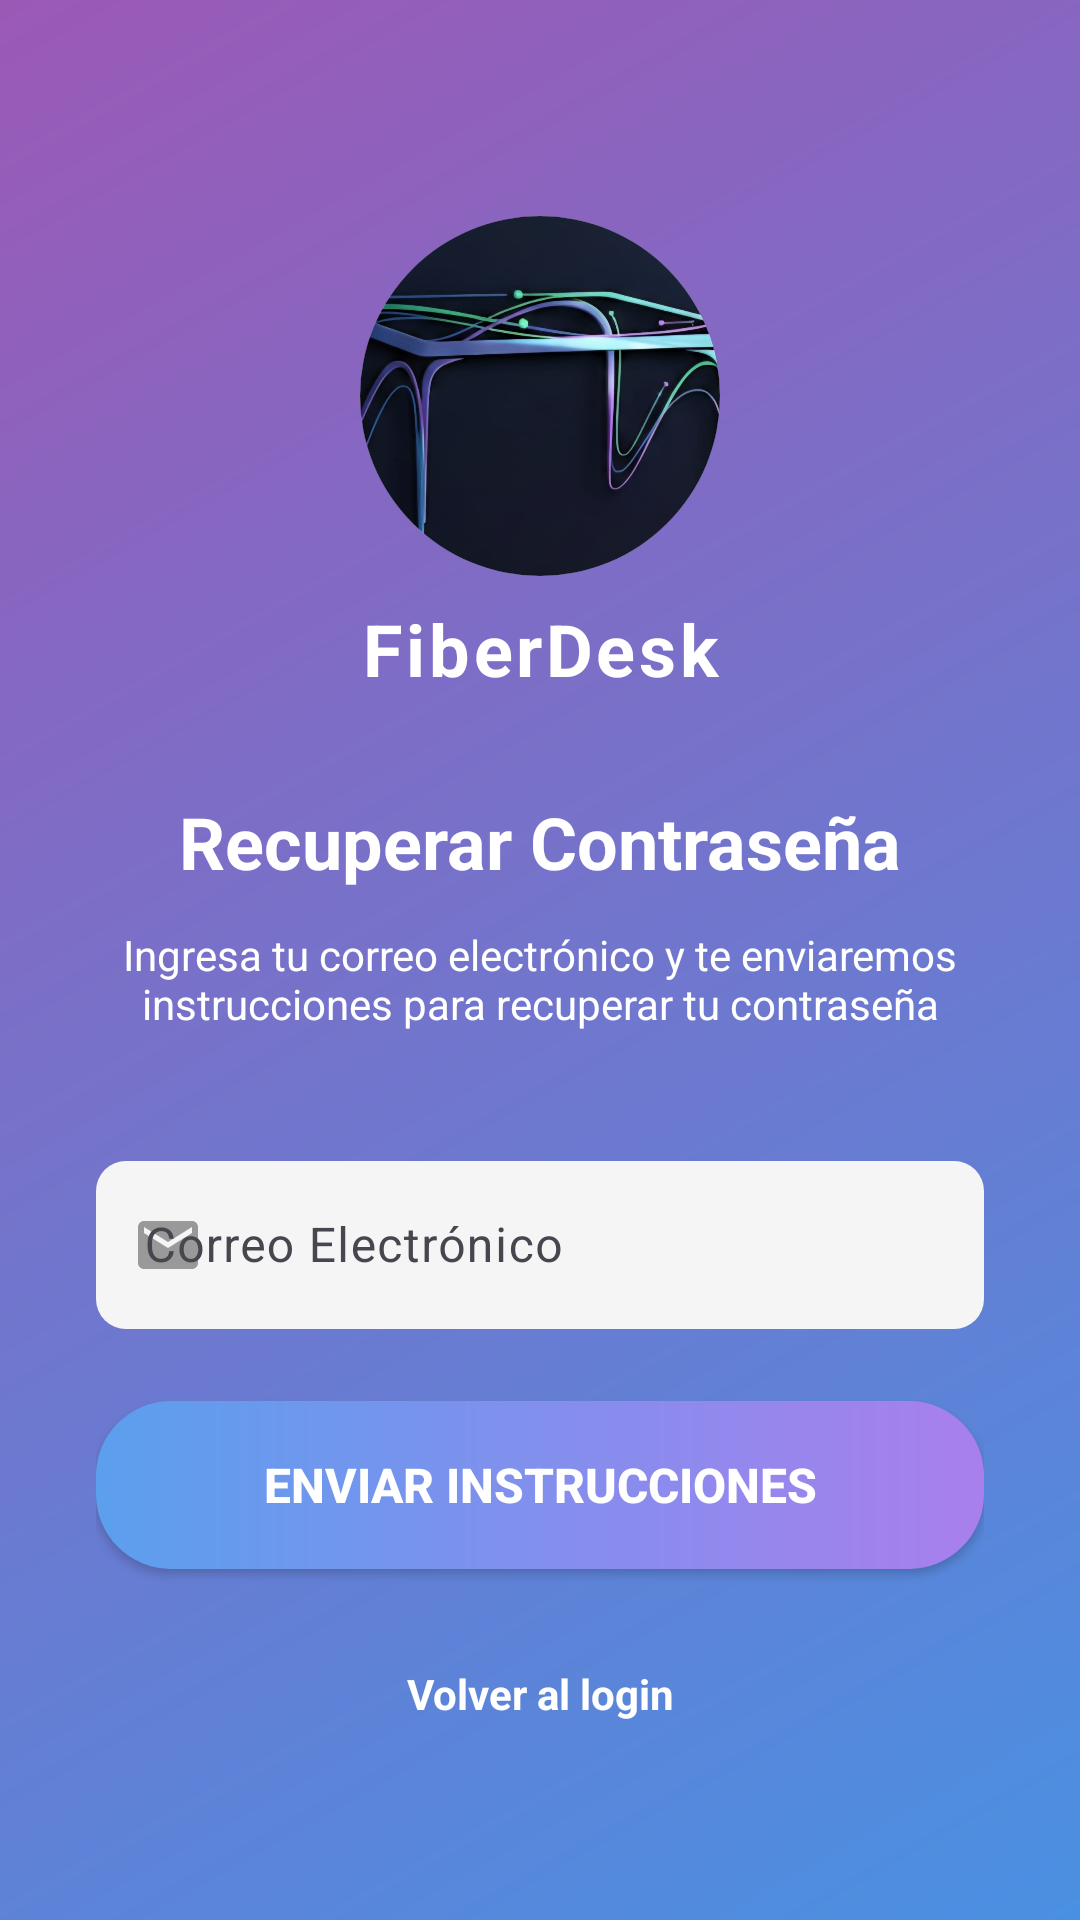

The Android layout XML behind this screen, and the referenced resources:
<!-- AndroidManifest.xml: activity theme Theme.FiberDeskApp -->
<!-- res/layout/activity_recover_password.xml -->
<?xml version="1.0" encoding="utf-8"?>
<androidx.core.widget.NestedScrollView xmlns:android="http://schemas.android.com/apk/res/android"
    xmlns:app="http://schemas.android.com/apk/res-auto"
    android:layout_width="match_parent"
    android:layout_height="match_parent"
    android:background="@drawable/gradient_background"
    android:fillViewport="true">

    <androidx.constraintlayout.widget.ConstraintLayout
        android:layout_width="match_parent"
        android:layout_height="wrap_content"
        android:padding="32dp">

        
        <ImageView
            android:id="@+id/logoImage"
            android:layout_width="120dp"
            android:layout_height="120dp"
            android:src="@drawable/ic_fiberdesk_logo"
            android:contentDescription="FiberDesk Logo"
            android:scaleType="centerCrop"
            android:background="@drawable/circular_background"
            android:clipToOutline="true"
            app:layout_constraintTop_toTopOf="parent"
            app:layout_constraintStart_toStartOf="parent"
            app:layout_constraintEnd_toEndOf="parent"
            android:layout_marginTop="40dp" />

        
        <TextView
            android:id="@+id/appName"
            android:layout_width="wrap_content"
            android:layout_height="wrap_content"
            android:text="FiberDesk"
            android:textSize="24sp"
            android:textColor="@color/white"
            android:textStyle="bold"
            android:letterSpacing="0.05"
            app:layout_constraintTop_toBottomOf="@id/logoImage"
            app:layout_constraintStart_toStartOf="parent"
            app:layout_constraintEnd_toEndOf="parent"
            android:layout_marginTop="8dp" />

        
        <TextView
            android:id="@+id/titleRecover"
            android:layout_width="wrap_content"
            android:layout_height="wrap_content"
            android:text="Recuperar Contraseña"
            android:textSize="24sp"
            android:textColor="@color/white"
            android:textStyle="bold"
            app:layout_constraintTop_toBottomOf="@id/appName"
            app:layout_constraintStart_toStartOf="parent"
            app:layout_constraintEnd_toEndOf="parent"
            android:layout_marginTop="32dp" />

        
        <TextView
            android:id="@+id/subtitle"
            android:layout_width="0dp"
            android:layout_height="wrap_content"
            android:text="Ingresa tu correo electrónico y te enviaremos instrucciones para recuperar tu contraseña"
            android:textSize="14sp"
            android:textColor="@color/white"
            android:gravity="center"
            app:layout_constraintTop_toBottomOf="@id/titleRecover"
            app:layout_constraintStart_toStartOf="parent"
            app:layout_constraintEnd_toEndOf="parent"
            android:layout_marginTop="12dp" />

        
        <com.google.android.material.textfield.TextInputLayout
            android:id="@+id/emailInputLayout"
            android:layout_width="0dp"
            android:layout_height="wrap_content"
            app:layout_constraintTop_toBottomOf="@id/subtitle"
            app:layout_constraintStart_toStartOf="parent"
            app:layout_constraintEnd_toEndOf="parent"
            android:layout_marginTop="32dp"
            app:boxBackgroundMode="none"
            app:startIconDrawable="@drawable/ic_email"
            app:startIconTint="@color/text_hint">

            <com.google.android.material.textfield.TextInputEditText
                android:id="@+id/txtCorreo"
                android:layout_width="match_parent"
                android:layout_height="56dp"
                android:hint="@string/correo_electronico"
                android:inputType="textEmailAddress"
                android:imeOptions="actionDone"
                android:textColor="@color/black"
                android:textColorHint="@color/text_hint"
                android:paddingStart="16dp"
                android:paddingEnd="16dp"
                android:background="@drawable/input_background_rounded" />
        </com.google.android.material.textfield.TextInputLayout>

        
        <Button
            android:id="@+id/btnRecuperar"
            android:layout_width="0dp"
            android:layout_height="56dp"
            android:text="Enviar Instrucciones"
            android:textColor="@color/white"
            android:textSize="16sp"
            android:textStyle="bold"
            android:background="@drawable/button_gradient"
            app:layout_constraintTop_toBottomOf="@id/emailInputLayout"
            app:layout_constraintStart_toStartOf="parent"
            app:layout_constraintEnd_toEndOf="parent"
            android:layout_marginTop="24dp"
            android:elevation="4dp" />

        
        <TextView
            android:id="@+id/txtVolver"
            android:layout_width="wrap_content"
            android:layout_height="wrap_content"
            android:text="Volver al login"
            android:textColor="@color/white"
            android:textSize="14sp"
            android:textStyle="bold"
            app:layout_constraintTop_toBottomOf="@id/btnRecuperar"
            app:layout_constraintStart_toStartOf="parent"
            app:layout_constraintEnd_toEndOf="parent"
            android:layout_marginTop="24dp"
            android:padding="8dp" />

        
        <ProgressBar
            android:id="@+id/progressBar"
            android:layout_width="40dp"
            android:layout_height="40dp"
            android:visibility="gone"
            android:indeterminateTint="@color/white"
            app:layout_constraintTop_toTopOf="parent"
            app:layout_constraintBottom_toBottomOf="parent"
            app:layout_constraintStart_toStartOf="parent"
            app:layout_constraintEnd_toEndOf="parent" />

    </androidx.constraintlayout.widget.ConstraintLayout>

</androidx.core.widget.NestedScrollView>
<!-- resources referenced by this layout -->
<resources>
  <color name="black">#FF000000</color>
  <color name="text_hint">#999999</color>
  <color name="white">#FFFFFFFF</color>
  <!-- drawable button_gradient (drawable) -->
  <?xml version="1.0" encoding="utf-8"?>
  <shape xmlns:android="http://schemas.android.com/apk/res/android">
      <gradient
          android:angle="0"
          android:startColor="#5B9FED"
          android:endColor="#A97FED"
          android:type="linear" />
      <corners android:radius="25dp" />
  </shape>
  <!-- drawable circular_background (drawable) -->
  <?xml version="1.0" encoding="utf-8"?>
  <layer-list xmlns:android="http://schemas.android.com/apk/res/android">
      
      <item>
          <shape android:shape="oval">
              <solid android:color="@color/white" />
          </shape>
      </item>
  </layer-list>
  <!-- drawable gradient_background (drawable) -->
  <?xml version="1.0" encoding="utf-8"?>
  <shape xmlns:android="http://schemas.android.com/apk/res/android">
      <gradient
          android:angle="135"
          android:startColor="@color/blue_gradient_start"
          android:endColor="@color/purple_gradient_end"
          android:type="linear" />
  </shape>
  <!-- drawable ic_email (drawable) -->
  <?xml version="1.0" encoding="utf-8"?>
  <vector xmlns:android="http://schemas.android.com/apk/res/android"
      android:width="24dp"
      android:height="24dp"
      android:viewportWidth="24"
      android:viewportHeight="24">
      <path
          android:fillColor="@color/text_hint"
          android:pathData="M20,4H4C2.9,4 2,4.9 2,6v12c0,1.1 0.9,2 2,2h16c1.1,0 2,-0.9 2,-2V6C22,4.9 21.1,4 20,4zM20,8l-8,5L4,8V6l8,5l8,-5V8z"/>
  </vector>
  <!-- drawable ic_fiberdesk_logo (drawable) -->
  <?xml version="1.0" encoding="utf-8"?>
  <vector xmlns:android="http://schemas.android.com/apk/res/android"
      android:width="120dp"
      android:height="120dp"
      android:viewportWidth="120"
      android:viewportHeight="120">
      
      
      <path
          android:fillColor="#4A90E2"
          android:pathData="M60,60m-55,0a55,55 0,1 1,110 0a55,55 0,1 1,-110 0" />
      
      
      <path
          android:fillColor="#FFFFFF"
          android:pathData="M40,40 L70,40 L70,48 L50,48 L50,54 L65,54 L65,62 L50,62 L50,80 L40,80 Z" />
      
      
      <path
          android:fillColor="#FFFFFF"
          android:pathData="M75,50 L85,50 L85,52 L75,52 Z" />
      
      <path
          android:fillColor="#FFFFFF"
          android:pathData="M75,60 L90,60 L90,62 L75,62 Z" />
      
      <path
          android:fillColor="#FFFFFF"
          android:pathData="M75,70 L85,70 L85,72 L75,72 Z" />
  </vector>
  <!-- drawable input_background_rounded (drawable) -->
  <?xml version="1.0" encoding="utf-8"?>
  <shape xmlns:android="http://schemas.android.com/apk/res/android">
      <solid android:color="@color/input_background" />
      <corners android:radius="10dp" />
  </shape>
  <string name="correo_electronico">Correo Electrónico</string>
  <style name="Theme.FiberDeskApp" parent="Base.Theme.FiberDeskApp" />
  <color name="blue_gradient_start">#4A90E2</color>
  <color name="purple_gradient_end">#9B59B6</color>
  <color name="input_background">#F5F5F5</color>
  <style name="Base.Theme.FiberDeskApp" parent="Theme.Material3.Light.NoActionBar">
          <item name="colorPrimary">@color/blue_gradient_start</item>
          <item name="colorPrimaryVariant">@color/purple_gradient_end</item>
          <item name="colorOnPrimary">@color/white</item>
          <item name="android:statusBarColor">@color/blue_gradient_start</item>
          <item name="android:windowLightStatusBar">false</item>
      </style>
</resources>
